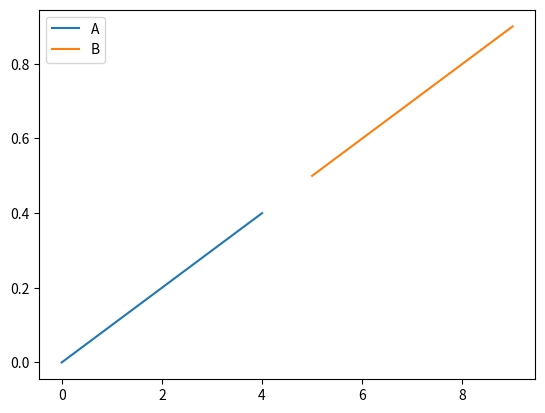

The script that saved this image:
import pandas as pd
import seaborn as sns
import matplotlib.pyplot as plt

# Create dummy data to reproduce
data = {
    'layer': list(range(10)),
    'ground_truth_prob': [0.1 * i for i in range(10)],
    'category': ['A'] * 5 + ['B'] * 5
}
df = pd.DataFrame(data)

print("DataFrame dtypes:")
print(df.dtypes)

try:
    # Workaround: Pass numpy arrays directly
    sns.lineplot(x=df['layer'].values, y=df['ground_truth_prob'].values, hue=df['category'].values)
    print("Plot success with values")
except Exception as e:
    print(f"Plot failed with values: {e}")
